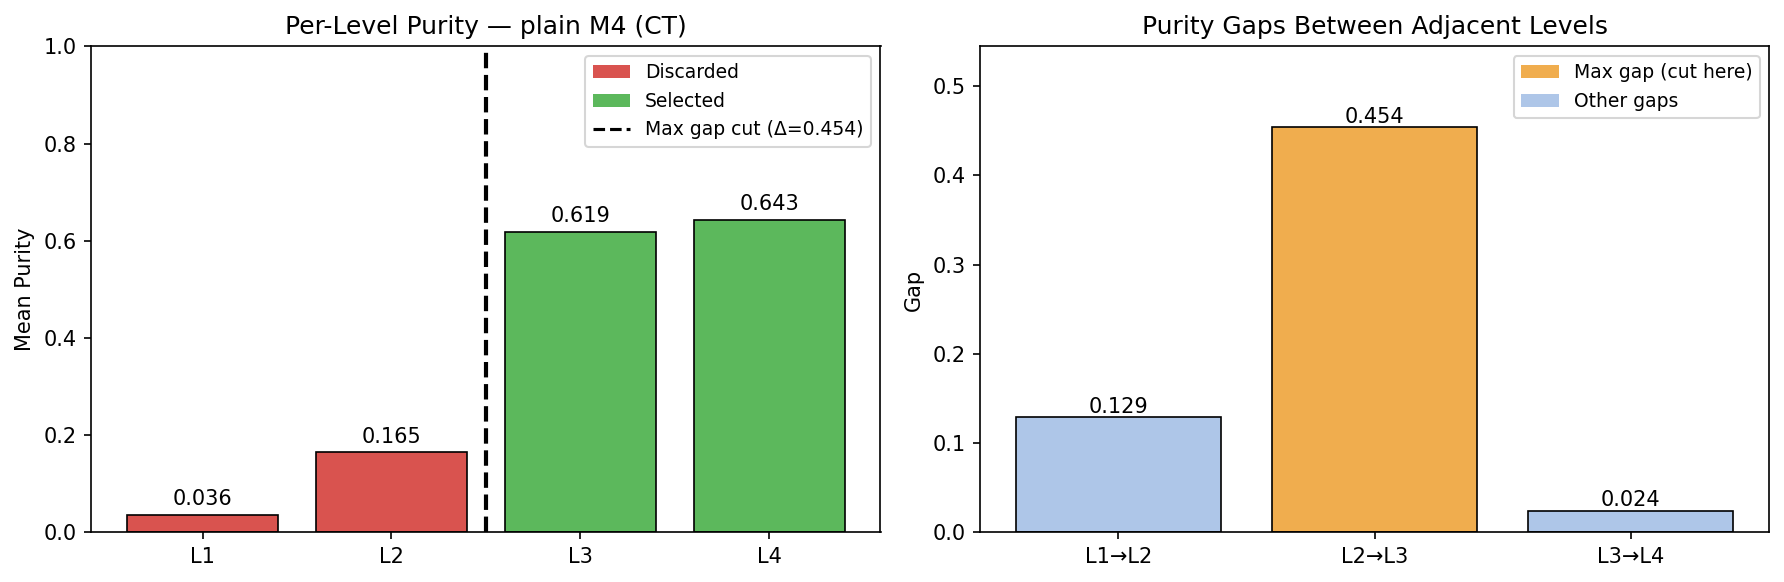

The file beside this chart, header and first rows:
level, purity_plain_m4, purity_attn_m4, delta, selected
1, 0.0357, 0.084, -0.0483, False
2, 0.1648, 0.195, -0.0302, False
3, 0.6186, 0.613, 0.0056, True
4, 0.6429, 0.689, -0.0461, True
